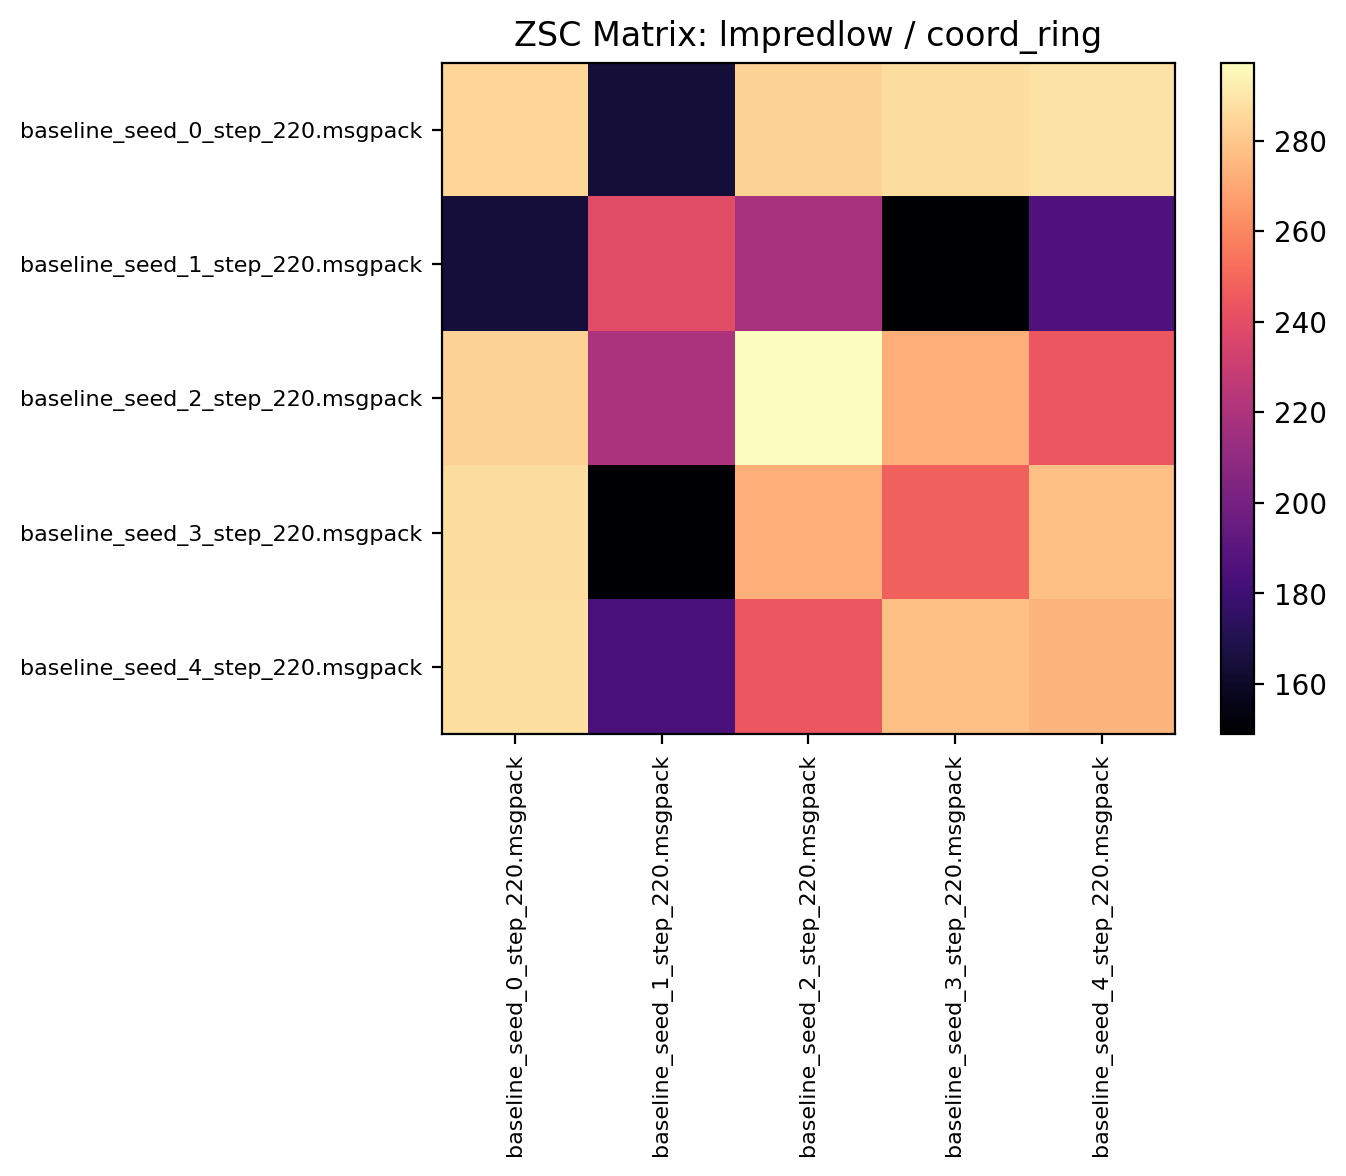

Source data for this figure (header and first rows):
284.593750, 164.403122, 283.771881, 287.323425, 288.643738
165, 239.5, 218.1, 148.9, 185.6
283.5, 219, 297.3, 272.2, 244.4
286.9, 150, 272.5, 248, 278.1
288, 183.7, 244, 277.7, 274.6
